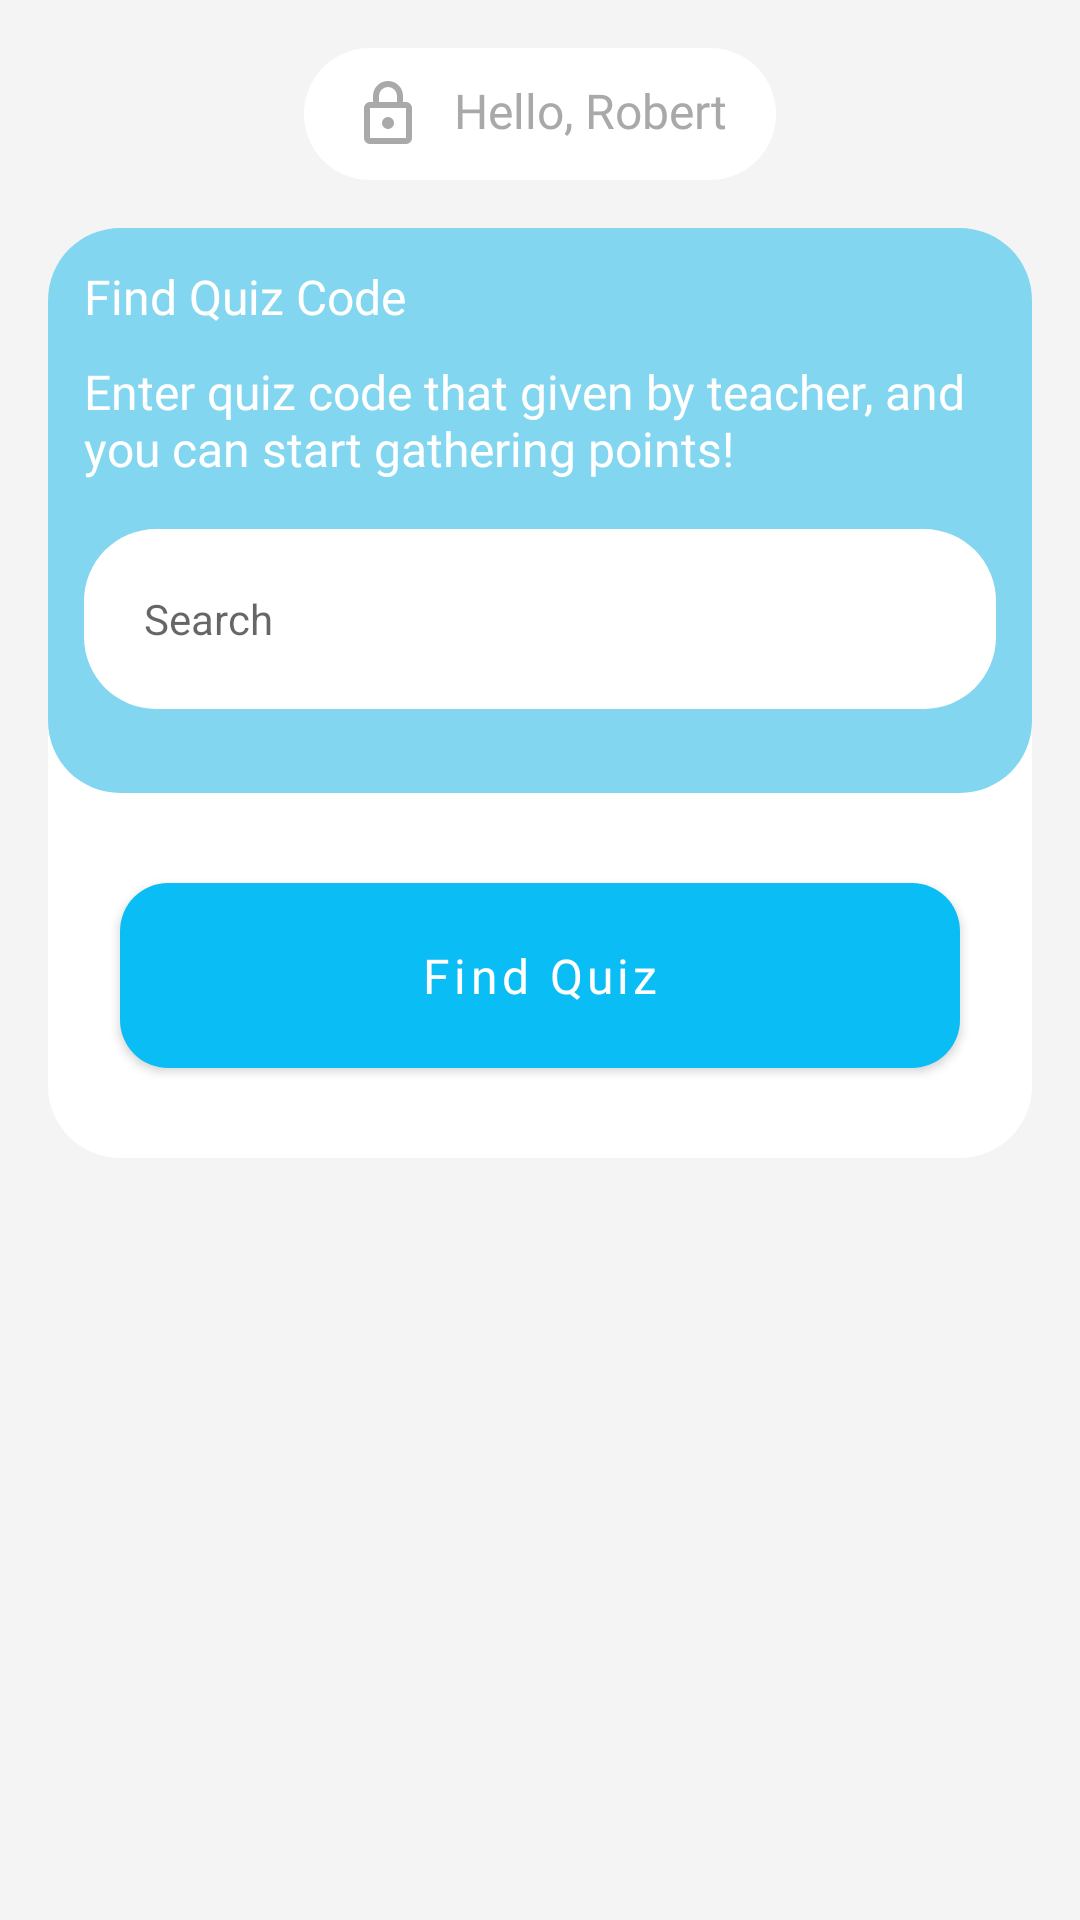

Here is an Android app screen rendered from its layout file. Give the layout XML and the strings, colors and styles it references.
<!-- AndroidManifest.xml: application theme Theme.NazrahApp -->
<!-- res/layout/fragment_home.xml -->
<?xml version="1.0" encoding="utf-8"?>
<layout xmlns:android="http://schemas.android.com/apk/res/android"
    xmlns:app="http://schemas.android.com/apk/res-auto"
    xmlns:tools="http://schemas.android.com/tools">

    <androidx.constraintlayout.widget.ConstraintLayout
        android:layout_width="match_parent"
        android:layout_height="match_parent"
        android:background="@color/background_grey"
        android:padding="@dimen/dp16">

        <TextView
            android:id="@+id/textView"
            android:layout_width="wrap_content"
            android:layout_height="wrap_content"
            android:text="Hello, Robert"
            style="@style/label_m_grey"
            android:drawableStart="@drawable/ic_lock"
            android:drawablePadding="@dimen/dp10"
            android:paddingTop="@dimen/dp10"
            android:paddingBottom="@dimen/dp10"
            android:background="@drawable/rounded_corner_white"
            android:paddingStart="@dimen/dp16"
            android:paddingEnd="@dimen/dp16"
            app:layout_constraintEnd_toEndOf="parent"
            app:layout_constraintStart_toStartOf="parent"
            app:layout_constraintTop_toTopOf="parent" />

        <LinearLayout
            android:layout_width="@dimen/dp0"
            android:layout_height="wrap_content"
            android:layout_marginTop="@dimen/dp16"
            android:orientation="vertical"
            android:background="@drawable/rounded_corner_white"
            app:layout_constraintEnd_toEndOf="parent"
            app:layout_constraintStart_toStartOf="parent"
            app:layout_constraintTop_toBottomOf="@+id/textView">

            <LinearLayout
                android:layout_width="match_parent"
                android:layout_height="wrap_content"
                android:background="@drawable/round_corner_primary"
                android:orientation="vertical"
                android:padding="@dimen/dp12">

                <TextView
                    android:id="@+id/tvFindQuizText"
                    style="@style/label_m"
                    android:layout_width="match_parent"
                    android:layout_height="wrap_content"
                    android:text="@string/code" />

                <TextView
                    android:id="@+id/tvQuizText"
                    style="@style/label_m"
                    android:layout_width="match_parent"
                    android:layout_height="wrap_content"
                    android:layout_marginTop="@dimen/dp10"
                    android:text="@string/code_text" />
                <com.google.android.material.textfield.TextInputEditText
                    android:id="@+id/etUserName"
                    android:layout_height="@dimen/dp60"
                    android:layout_marginTop="@dimen/dp16"
                    android:layout_width="match_parent"
                    android:gravity="center_vertical"
                    android:hint="Search"
                    android:layout_marginBottom="@dimen/dp16"
                    android:padding="20dp"
                    android:textSize="14sp"
                    android:background="@drawable/rounded_corner_white"
                    app:hintTextColor="@color/light_grey" />
            </LinearLayout>

            <com.google.android.material.button.MaterialButton
                android:id="@+id/btnLogin"
                style="@style/button_primary"
                android:layout_width="match_parent"
                android:layout_height="wrap_content"
                android:layout_margin="@dimen/dp24"
                android:text="@string/find_Quiz"
                app:cornerRadius="@dimen/dp16"   />

        </LinearLayout>

    </androidx.constraintlayout.widget.ConstraintLayout>
</layout>
<!-- resources referenced by this layout -->
<resources>
  <color name="background_grey">#F4F4F4</color>
  <color name="light_grey">#32343899</color>
  <dimen name="dp0">0dp</dimen>
  <dimen name="dp10">10dp</dimen>
  <dimen name="dp12">12dp</dimen>
  <dimen name="dp16">16dp</dimen>
  <dimen name="dp24">24dp</dimen>
  <dimen name="dp60">60dp</dimen>
  <!-- drawable round_corner_primary (drawable) -->
  <?xml version="1.0" encoding="utf-8"?>
  <shape xmlns:android="http://schemas.android.com/apk/res/android">
      <solid android:color="@color/primary_20" />
      <corners
          android:topRightRadius="@dimen/dp24"
          android:bottomLeftRadius="@dimen/dp24"
          android:bottomRightRadius="@dimen/dp24"
          android:topLeftRadius="@dimen/dp24"  />
  </shape>
  <!-- drawable rounded_corner_white (drawable) -->
  <?xml version="1.0" encoding="utf-8"?>
  <shape xmlns:android="http://schemas.android.com/apk/res/android">
      <solid android:color="@color/white" />
      <corners
          android:radius="@dimen/dp24"
            />
  </shape>
  <string name="code">Find Quiz Code</string>
  <string name="code_text">Enter quiz code that given by teacher, and you can start gathering points!</string>
  <string name="find_Quiz">Find Quiz</string>
  <style name="button_primary">
          <item name="android:layout_width">wrap_content</item>
          <item name="android:layout_height">wrap_content</item>
          <item name="android:minWidth">200dp</item>
          <item name="android:textAllCaps">false</item>
          <item name="android:textColor">@color/white</item>
          <item name="android:fontFamily">@font/nunitosans_bold</item>
          <item name="android:textSize">@dimen/default_16sp</item>
          <item name="android:gravity">center</item>
          <item name="android:padding">@dimen/dp20</item>
      </style>
  <style name="label_m" parent="label_parent">
          <item name="android:textSize">16sp</item>
      </style>
  <style name="label_m_grey" parent="label_parent">
          <item name="android:textSize">16sp</item>
          <item name="android:textColor">@color/grey</item>
      </style>
  <style name="Theme.NazrahApp" parent="Theme.MaterialComponents.DayNight.NoActionBar">
          
          <item name="colorPrimary">@color/primary</item>
          <item name="colorPrimaryVariant">@color/primary</item>
          <item name="colorOnPrimary">@color/white</item>
          
          <item name="colorSecondary">@color/primary</item>
          <item name="colorSecondaryVariant">@color/teal_700</item>
          <item name="colorOnSecondary">@color/black</item>
          
          <item name="android:statusBarColor" tools:targetApi="l">?attr/colorPrimaryVariant</item>
          
  
      </style>
  <color name="primary_20">#83D6EF</color>
  <color name="white">#FFFFFFFF</color>
  <dimen name="default_16sp">16sp</dimen>
  <dimen name="dp20">20dp</dimen>
  <style name="label_parent">
          <item name="android:textColor">@color/white</item>
          <item name="android:layout_width">wrap_content</item>
          <item name="android:layout_height">wrap_content</item>
          <item name="android:fontFamily">@font/nunitosans_regular</item>
      </style>
  <color name="grey">#a9a9a9</color>
  <color name="primary">#0ABEF5</color>
  <color name="teal_700">#FF018786</color>
  <color name="black">#FF000000</color>
</resources>
